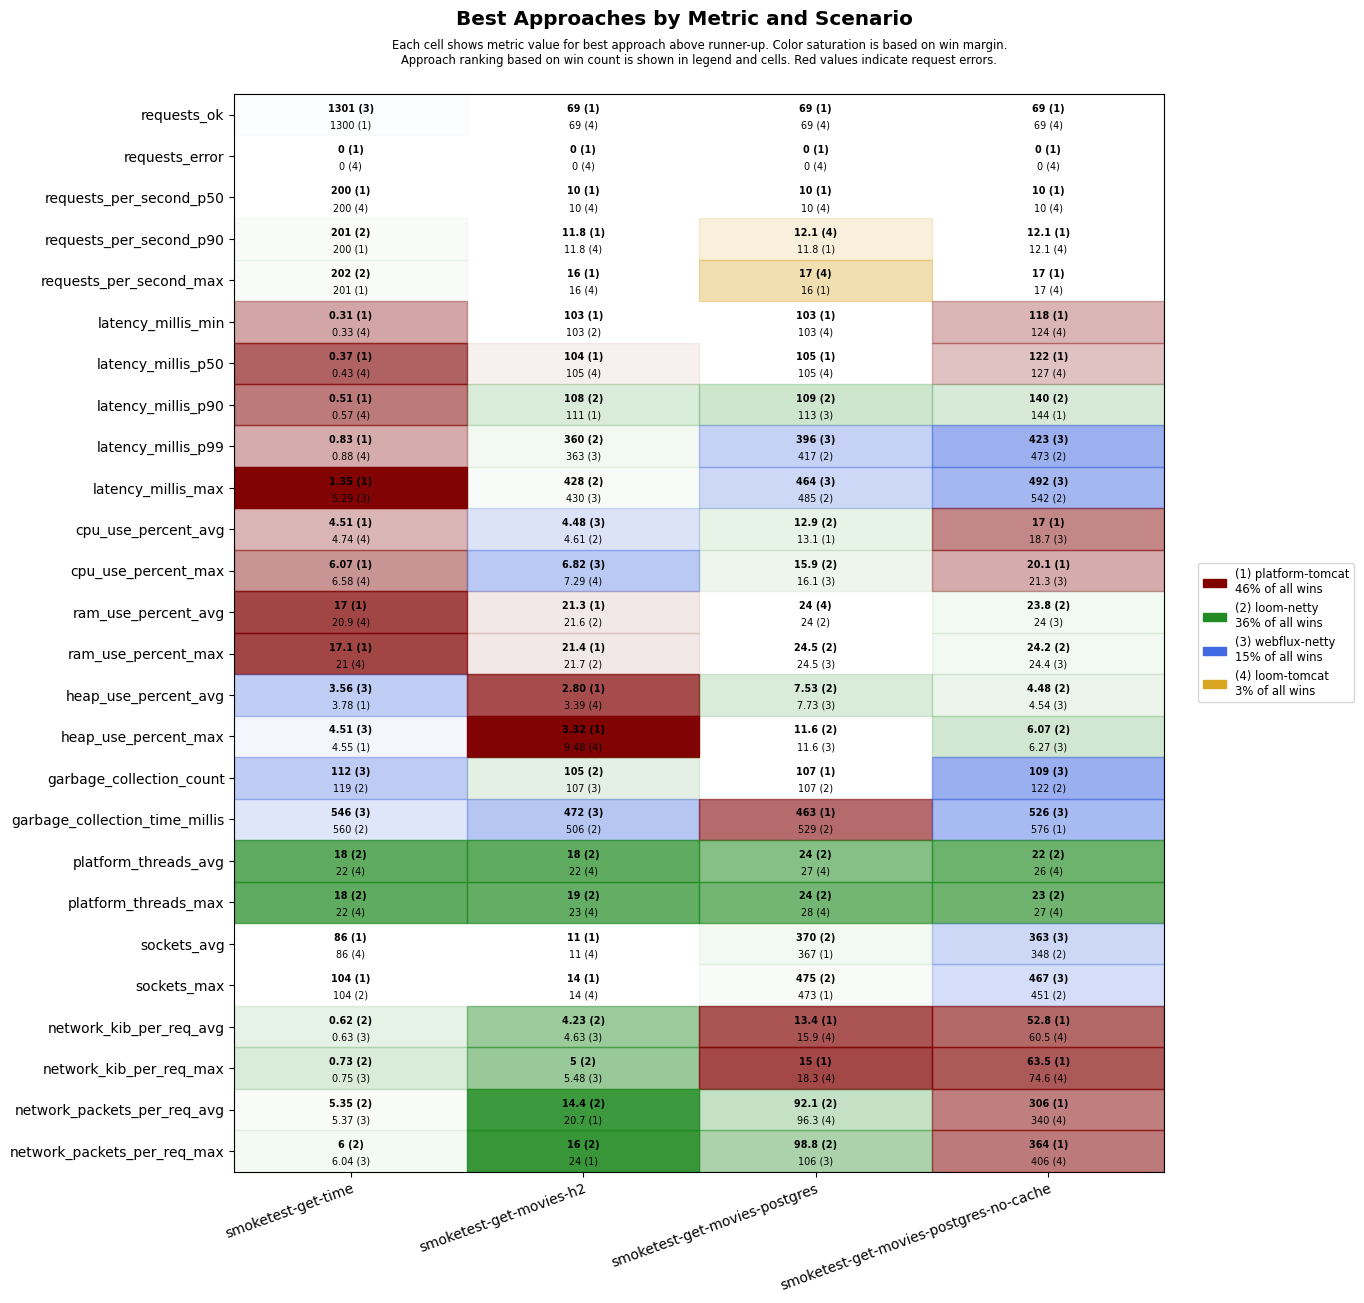

The data file committed next to this chart (first rows):
scenario, approach, requests_ok, requests_error, requests_per_second_p50, requests_per_second_p90, requests_per_second_max, latency_millis_min, latency_millis_p50, latency_millis_p90, latency_millis_p99, latency_millis_max, cpu_use_percent_avg, cpu_use_percent_max, ram_use_percent_avg, ram_use_percent_max, heap_use_percent_avg, heap_use_percent_max, garbage_collection_count, garbage_collection_time_millis, platform_threads_avg, platform_threads_max, sockets_avg, sockets_max
smoketest-get-time, platform-tomcat, 1300, 0, 200, 200, 201, 0.31, 0.37, 0.51, 0.83, 1.35, 4.51, 6.07, 17.0, 17.1, 3.78, 4.55, 144, 696, 62, 62, 86, 104
smoketest-get-time, loom-tomcat, 1300, 0, 200, 200, 201, 0.33, 0.43, 0.57, 0.88, 5.92, 4.74, 6.58, 20.9, 21.0, 4.88, 6.48, 126, 609, 22, 22, 86, 103
smoketest-get-time, loom-netty, 1300, 0, 200, 201, 202, 0.42, 0.53, 0.70, 1.11, 6.17, 4.95, 7.07, 21.1, 21.1, 4.57, 6.24, 119, 560, 18, 18, 86, 104
smoketest-get-time, webflux-netty, 1301, 0, 200, 200, 201, 0.39, 0.52, 0.68, 1.16, 5.29, 5.73, 9.34, 20.9, 21.0, 3.56, 4.51, 112, 546, 22, 22, 86, 103
smoketest-get-movies-h2, platform-tomcat, 69, 0, 10, 11.8, 16, 103, 104, 111, 575, 643, 4.97, 7.75, 21.3, 21.4, 2.80, 3.32, 117, 566, 29, 30, 11, 14
smoketest-get-movies-h2, loom-tomcat, 69, 0, 10, 11.8, 16, 104, 105, 138, 621, 692, 4.82, 7.29, 21.7, 21.8, 3.39, 9.48, 131, 622, 22, 23, 11, 14
smoketest-get-movies-h2, loom-netty, 69, 0, 10, 11.2, 14, 103, 105, 108, 360, 428, 4.61, 7.77, 21.6, 21.7, 6.61, 10.4, 105, 506, 18, 19, 11, 13
smoketest-get-movies-h2, webflux-netty, 69, 0, 10, 11.2, 14, 103, 105, 111, 363, 430, 4.48, 6.82, 21.6, 21.7, 6.85, 10.5, 107, 472, 23, 23, 11, 13
smoketest-get-movies-postgres, platform-tomcat, 69, 0, 10, 11.8, 16, 103, 105, 115, 599, 668, 13.1, 16.5, 24.1, 24.6, 8.92, 13.8, 107, 463, 30, 31, 367, 473
smoketest-get-movies-postgres, loom-tomcat, 69, 0, 10, 12.1, 17, 103, 105, 147, 670, 737, 13.2, 17.2, 24.0, 24.6, 7.87, 13.6, 124, 544, 27, 28, 351, 457
smoketest-get-movies-postgres, loom-netty, 69, 0, 10, 11.2, 14, 103, 106, 109, 417, 485, 12.9, 15.9, 24.0, 24.5, 7.53, 11.6, 107, 529, 24, 24, 370, 475
smoketest-get-movies-postgres, webflux-netty, 69, 0, 10, 11.2, 14, 104, 106, 113, 396, 464, 13.1, 16.1, 24.0, 24.5, 7.73, 11.6, 121, 581, 27, 28, 363, 467
smoketest-get-movies-postgres-no-cache, platform-tomcat, 69, 0, 10, 12.1, 17, 118, 122, 144, 672, 739, 17.0, 20.1, 24.2, 24.6, 6.25, 13.1, 130, 576, 30, 30, 329, 433
smoketest-get-movies-postgres-no-cache, loom-tomcat, 69, 0, 10, 12.1, 17, 124, 127, 195, 741, 808, 19.3, 22.2, 24.3, 24.7, 4.88, 9.84, 132, 615, 26, 27, 333, 435
smoketest-get-movies-postgres-no-cache, loom-netty, 69, 0, 10, 11.5, 15, 128, 131, 140, 473, 542, 19.7, 21.8, 23.8, 24.2, 4.48, 6.07, 122, 608, 22, 23, 348, 451
smoketest-get-movies-postgres-no-cache, webflux-netty, 69, 0, 10, 11.2, 14, 127, 131, 170, 423, 492, 18.7, 21.3, 24.0, 24.4, 4.54, 6.27, 109, 526, 27, 27, 363, 467
